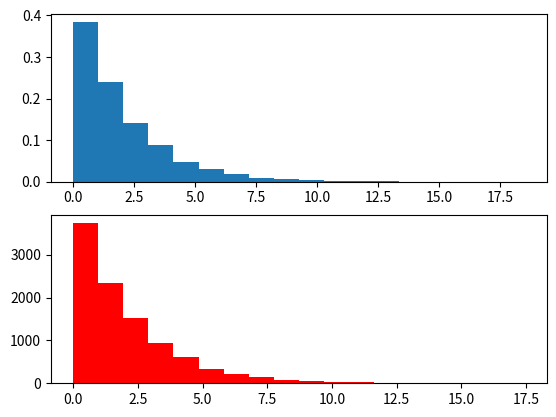
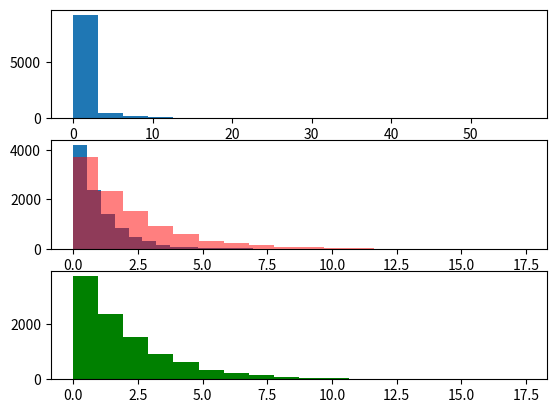

Recreate these plots in Python, in order.
## Ejercicio 1. C se toma = 1, mu = 1 y lamb = 0.5

from random import random, seed
from math import sqrt, log


seed(0) ## Fijar la semilla para debuggear

def Poisson_homogeneo(lamb, T, mu, t_inicial=0):
    t_inicial = 0
    NT = 0
    Eventos = []
    while t_inicial < T:
        U = 1 - random()
        t_inicial += -log(U)/lamb
        if t_inicial <= T:
            NT += 1
            Eventos.append((t_inicial, exponencial(mu)))
    return NT, Eventos, Eventos[-1]


def exponencial(lamda):
    U = 1-random()
    return -log(U)/lamda


def simular_canal(lamb=0.5, mu=1, t_inicial=0):
    T = t_inicial + 1000 ## Esto esta haciendo ruido
    neventos, canal, ultimo_tiempo = Poisson_homogeneo(lamb=lamb, T=T, mu=1, t_inicial=0)

    ultimo_tiempo = ultimo_tiempo[0]

    # print(f"neventos es {neventos}")
    # print(f"canal es {canal}")

    # for i in range(len(canal)):
    #     print(canal[i][0], canal[i][1], canal[i][0] + canal[i][1])

    paquetes_enviados = 0
    tiempo_actual = 0
    encolados = 0

    buffer = []
    tiempos_salida = []
    tiempos_espera = []

    while tiempo_actual <= ultimo_tiempo:
        if len(buffer) > 0: ## Tengo algo en el buffer
            tiempos_espera.append(buffer[0][1] + tiempo_actual - buffer[0][0])
            tiempo_actual += (buffer[0][1])
            tiempos_salida.append(tiempo_actual)
            paquetes_enviados += 1
            buffer.pop(0)

        else: ## El buffer esta vacio

            if len(canal) > 0: ## El canal tiene algun paquete

                if tiempo_actual > canal[0][0]: ## Me pasé algún paquete que tengo que encolar
                    buffer.append(canal[0])
                    canal.pop(0)
                    encolados += 1

                else: ## El buffer esta vacio y no perdí ningún paquete. Atiendo el paquete
                    tiempo_actual = canal[0][0] + canal[0][1]
                    paquetes_enviados += 1
                    tiempos_salida.append(canal[0][0] + canal[0][1])
                    tiempos_espera.append(canal[0][1])
                    canal.pop(0)

            else: ## El canal esta vacio. Simulo nuevos paquetes
                nuevaIter = Poisson_homogeneo(lamb=lamb, T=ultimo_tiempo+10, mu=1, t_inicial=ultimo_tiempo)
                neventos += nuevaIter[0]
                for i in nuevaIter[1]:
                    canal.append(i)
                ultimo_tiempo = nuevaIter[2][0]

    return paquetes_enviados, tiempo_actual, tiempos_salida, encolados, tiempos_espera


def revisar_simular_canal(res):
    tmp = 0
    for i in res[2]:
        if tmp > i:
            raise ValueError('Los tiempos de salida se solapan')
        tmp = i
    return True



res = simular_canal(lamb=0.5, mu=1)

# print(f"\nPaquetes enviados {res[0]}\n tiempo_actual {res[1]}\n tiempos_salida {res[2]}\n encolados {res[3]}\n tiempo_espera {res[4]}\n")

assert(revisar_simular_canal(res))


## Ejercicio 1a

## 2.33 es el z_alfa_2 para 98%

z_alfa_2 = 2.33
L = 0.01



def Media_Muestral_X(z_alfa_2, L): #z_alfa_2 = z_(alfa/2)
    'Confianza = (1 - alfa)%, amplitud del intervalo: L'
    buffer = simular_canal(lamb=0.5, mu=1, t_inicial=0)[4]
    d = L / (2 * z_alfa_2)
    Media = buffer.pop(0)
    Scuad, n = 0, 1
    while n <= 100000 or sqrt(Scuad / n) > d:
        n += 1
        if len(buffer) == 0:
            buffer = simular_canal(lamb=0.5, mu=1, t_inicial=0)[4]
        X = buffer.pop(0)
        Media_Ant = Media
        Media = Media_Ant + (X - Media_Ant) / n
        Scuad = Scuad * (1 - 1 /(n-1)) + n*(Media - Media_Ant)**2
    return Media

# print(f"La media muestral es de: {Media_Muestral_X(z_alfa_2, L)}") ## Comenntar esto para velocidad

## Aca falta estimar la tasa real de uso del canal TODO

## ==========================================================================
## Ejercicio 2

import numpy as np
import matplotlib.pyplot as plt


intervalos = 18

expon = [exponencial(0.5) for i in range(10000)]

datos_simulados = []
lamb = 0.5
ultimo_tiempo = 0
t_inicial = 0
mu = 1
neventos = 0
while neventos <= 10000:
    res = simular_canal(lamb=lamb, mu=1, t_inicial=t_inicial)
    neventos += res[0]
    datos_simulados.extend(res[4])




plt.subplot(211)
n_exp, bins_exp, patch_exp = plt.hist(x=expon, bins=18, density=True)

# print(n_exp)
# print(bins_exp)
# print(patch_exp)
# print("Expon es ", expon)



plt.subplot(212)
n_sim, bins_sim, patch_sim = plt.hist(x=datos_simulados, bins=18, color="red")
plt.show()

# print(n_sim)
# print(bins_sim)
# print(patch_sim)


## ==========================================================================
## Ejercicio 3


## Chi-cuadrado

def arreglar_arreglo_chi(arr):
    idx_menor_5 = False
    for i in range(len(arr)):
        # print(arr[i])
        if arr[i] <= 5:
            idx_menor_5 = i
            break

    # print(arr)
    # print(idx_menor_5)

    tmp = 0
    for i in range(idx_menor_5, intervalos):
        tmp += arr[i]

    # print("Before", arr)
    arr[idx_menor_5] = tmp
    arr = arr[:idx_menor_5+1]
    # print("After ", arr)s


    cutted_bins = []
    for i in range(idx_menor_5):
        cutted_bins.append([bins_sim[i], bins_sim[i+1]])
    cutted_bins.append([bins_sim[idx_menor_5], "inf"])


    assert(len(arr) == len(cutted_bins))
    # print("LEN ARR", len(arr))
    # print("LEN Cutted", len(cutted_bins))
    return arr, cutted_bins, len(arr)


count_sim = np.histogram(datos_simulados, 18)[0]
count_sim = list(count_sim)

count_exp = np.histogram(expon, 18)[0]
count_exp = list(expon)


tt = arreglar_arreglo_chi(count_sim)

# for i in range(16):
#     print(f"Arr {tt[0][i]} ; Interv {tt[1][i]} ")

frecuencias = tt[0]
segmentos = tt[1]
largo = tt[2]

N = sum(frecuencias)

prob = []
for i in range(largo):
    prob.append(frecuencias[i]/N)


# print("frecuencias es" , frecuencias)
# print("segmentos es" , segmentos)
# print("largo es" , largo)
# print("prob es" , prob)
# print("N es", N)

# print(prob[0] * 10000)
# print(prob[0] * 10000)


## Calculo estadistico T
T = 0
for i in range(largo):
    T += ((frecuencias[i] - N * prob[i])**2 / (N * prob[i]))


from scipy.stats import chi2

# p-valor igual a una chi-cuadrado de k = 16 - 1 - 1 = 14

## p-valor = P(X^(14) > T)

print(T)
print(f"p-valor con chi2 de grado 14: {1-chi2.cdf(T, 14):.5f}") # n-1=2



## Ejercicio 4


from random import gammavariate
from math import exp

def Gamma_AR(k, mu):
    while True:
        u = 1 - random()
        y = -log(u) * (k * mu) # Generamos la Exponencial de parámetro 1/k*mu
        v = random()
        if v < (y/(k*mu)) ** (k-1) * exp((k-1)*(mu*k-y)/(mu*k)):
            return y


gammas = [gammavariate(0.1, 10) for _ in range(10000)]

fig, ax = plt.subplots(3)
ax[0].hist(gammas, bins=18)

# Uso el método de aceptacion y rechazo para poder generar con alfa = 0.5 , beta = 2




gammas_AR = [Gamma_AR(1, 1) for _ in range(10000)]

ax[1].hist(gammas_AR, bins=18)


ax[1].hist(datos_simulados, bins=18, color='red', alpha=0.5)
ax[2].hist(datos_simulados, bins=18, color='green', alpha=1)

# plt.show()


